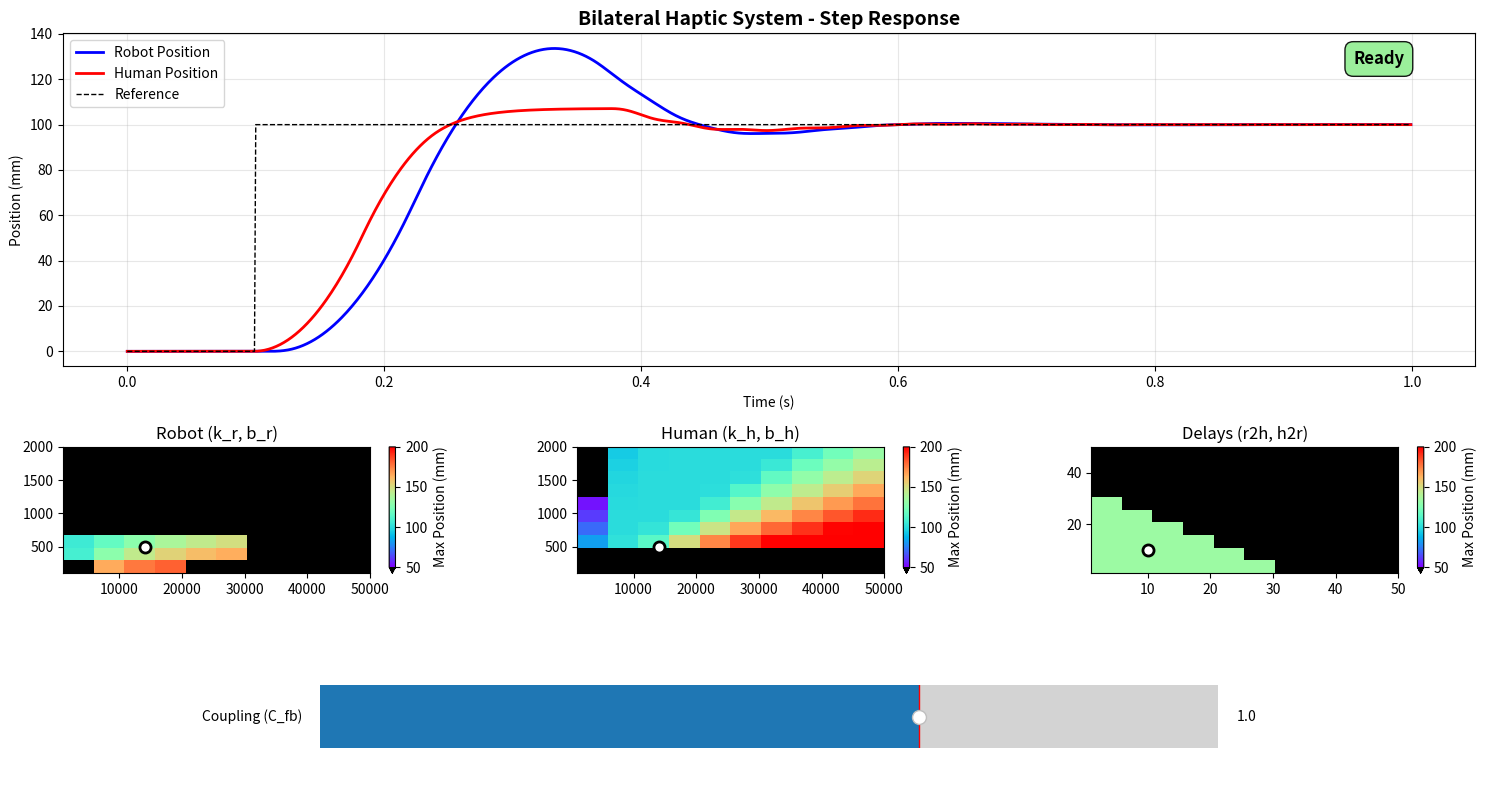

Here is the Python script that generated this plot:
import numpy as np
import matplotlib.pyplot as plt
from matplotlib.widgets import Slider
import matplotlib.patches as patches
import warnings
import time
warnings.filterwarnings('ignore')

class InteractiveHapticPlot:
    def __init__(self):
        # Initialize parameters
        self.k_r = 14000     # Robot spring (2D pair 1)
        self.b_r = 500       # Robot damping
        self.k_h = 14000     # Human spring (2D pair 2)
        self.b_h = 500       # Human damping
        self.delay_r2h = 10  # Robot to human delay (2D pair 3)
        self.delay_h2r = 10  # Human to robot delay
        self.C_fb = 1.0      # Feedback coupling (1D slider)
        
        # Fixed parameters
        self.m_h = 3.5
        self.m_r = 8.75
        self.dt = 0.001
        self.dt_stability_check = 0.001
        self.sim_time = 1
        self.step_amplitude = 0.100
        self.stability_threshold = 0.001
        
        # Parameter ranges
        self.spring_range = (1000, 50000)
        self.damping_range = (100, 2000)
        self.delay_range = (1, 50)
        self.C_fb_range = (0.0, 1.5)
        
        self.setup_figure()
        self.update_status("Initializing sliders...", 'yellow')
        self.create_sliders()
        self.update_status("Generating initial plot...", 'yellow')
        self.update_plot()
        self.update_status("Ready", 'lightgreen')
        
    def profile_time(self, func_name):
        """Decorator for timing functions"""
        def decorator(func):
            def wrapper(*args, **kwargs):
                start = time.time()
                result = func(*args, **kwargs)
                end = time.time()
                print(f"{func_name}: {end - start:.3f}s")
                return result
            return wrapper
        return decorator
        
    def setup_figure(self):
        """Create figure layout"""
        self.fig = plt.figure(figsize=(15, 8))
        
        # Main plot
        self.ax_main = plt.subplot2grid((4, 6), (0, 0), colspan=6, rowspan=2)
        self.ax_main.set_title('Bilateral Haptic System - Step Response', fontsize=14, fontweight='bold')
        self.ax_main.set_xlabel('Time (s)')
        self.ax_main.set_ylabel('Position (mm)')
        self.ax_main.grid(True, alpha=0.3)
        
        # Add status indicator - Make it more visible
        self.status_text = self.ax_main.text(0.95, 0.95, "Ready", 
                                           transform=self.ax_main.transAxes, 
                                           fontsize=12, fontweight='bold',
                                           horizontalalignment='right', 
                                           verticalalignment='top',
                                           bbox=dict(boxstyle='round,pad=0.5', facecolor='lightgreen', 
                                                   alpha=0.9, edgecolor='black', linewidth=1))
        
        # 2D sliders
        self.ax_robot = plt.subplot2grid((4, 6), (2, 0), colspan=2)
        self.ax_human = plt.subplot2grid((4, 6), (2, 2), colspan=2) 
        self.ax_delays = plt.subplot2grid((4, 6), (2, 4), colspan=2)
        
        # 1D slider
        self.ax_coupling = plt.subplot2grid((4, 6), (3, 1), colspan=4)
        
        for ax, title in zip([self.ax_robot, self.ax_human, self.ax_delays], 
                           ['Robot (k_r, b_r)', 'Human (k_h, b_h)', 'Delays (r2h, h2r)']):
            ax.set_title(title, fontsize=12)
            ax.set_aspect('equal')
            
    def create_sliders(self):
        """Create all sliders"""
        self.setup_2d_slider(self.ax_robot, self.spring_range, self.damping_range, 
                           self.k_r, self.b_r, 'robot')
        self.setup_2d_slider(self.ax_human, self.spring_range, self.damping_range,
                           self.k_h, self.b_h, 'human') 
        self.setup_2d_slider(self.ax_delays, self.delay_range, self.delay_range,
                           self.delay_r2h, self.delay_h2r, 'delays')
        
        self.coupling_slider = Slider(self.ax_coupling, 'Coupling (C_fb)', 
                                    self.C_fb_range[0], self.C_fb_range[1], 
                                    valinit=self.C_fb, valstep=0.01)
        self.coupling_slider.on_changed(self.update_coupling)
        
    def setup_2d_slider(self, ax, x_range, y_range, x_val, y_val, slider_type):
        """Setup 2D slider with stability background"""
        ax.set_xlim(x_range)
        ax.set_ylim(y_range)
        
        # Create background - REDUCED RESOLUTION FOR SPEED
        resolution = 10  # Reduced from 15 (100 vs 225 simulations)
        x_bg = np.linspace(x_range[0], x_range[1], resolution)
        y_bg = np.linspace(y_range[0], y_range[1], resolution)
        X_bg, Y_bg = np.meshgrid(x_bg, y_bg)
        
        position_map = self.calculate_position_map(X_bg, Y_bg, slider_type)
        
        # Create custom colormap with black for unstable regions
        cmap = plt.cm.rainbow.copy()
        cmap.set_under('black')  # Set color for values below vmin
        
        im = ax.imshow(position_map, extent=[x_range[0], x_range[1], y_range[0], y_range[1]], 
                      origin='lower', cmap=cmap, aspect='auto', vmin=50, vmax=200)
        plt.colorbar(im, ax=ax, label='Max Position (mm)', extend='min')
        
        marker = ax.plot(x_val, y_val, 'ko', markersize=8, markerfacecolor='white',
                        markeredgecolor='black', markeredgewidth=2)[0]
        
        setattr(self, f'{slider_type}_bg', im)
        setattr(self, f'{slider_type}_marker', marker)
        
        ax.figure.canvas.mpl_connect('button_press_event', 
                                   lambda event: self.on_2d_click(event, ax, slider_type))
        
    def calculate_position_map(self, X, Y, slider_type):
        """Calculate maximum position for each background point"""
        position_map = np.zeros(X.shape)
        
        total_points = X.shape[0] * X.shape[1]
        total_processed = 0
        
        for i in range(X.shape[0]):
            for j in range(X.shape[1]):
                # Set temporary parameters based on slider type
                temp_params = {
                    'k_r': self.k_r, 'b_r': self.b_r, 'k_h': self.k_h, 'b_h': self.b_h,
                    'delay_r2h': self.delay_r2h, 'delay_h2r': self.delay_h2r, 'C_fb': self.C_fb
                }
                
                if slider_type == 'robot':
                    temp_params['k_r'], temp_params['b_r'] = X[i, j], Y[i, j]
                elif slider_type == 'human':
                    temp_params['k_h'], temp_params['b_h'] = X[i, j], Y[i, j]
                elif slider_type == 'delays':
                    temp_params['delay_r2h'], temp_params['delay_h2r'] = int(X[i, j]), int(Y[i, j])
                
                # Simulate system to get maximum position
                max_pos = self.simulate_for_max_position(**temp_params)
                position_map[i, j] = max_pos
                    
                total_processed += 1
                
                # Progress update every 20% completion
                if total_processed % (total_points // 5) == 0:
                    self.update_status(f"Calculating position maps...", 'orange')
                
        return position_map
        
    def simulate_for_max_position(self, k_r, b_r, k_h, b_h, delay_r2h, delay_h2r, C_fb):
        """Simulate system and return maximum absolute position or special value for unstable"""
        try:
            sim_steps = int(self.sim_time / self.dt_stability_check)
            max_delay = max(int(delay_r2h), int(delay_h2r))
            
            x_r = np.zeros(sim_steps)
            x_r_dot = np.zeros(sim_steps)
            x_h = np.zeros(sim_steps)
            x_h_dot = np.zeros(sim_steps)
            F_robot = np.zeros(sim_steps)
            F_human = np.zeros(sim_steps)
            
            step_start = int(0.1 / self.dt_stability_check)
            reference = np.zeros(sim_steps)
            reference[step_start:] = self.step_amplitude
            
            for i in range(max_delay, sim_steps):
                x_h_delayed = x_h[i-int(delay_r2h)] if i >= delay_r2h else 0
                x_h_dot_delayed = x_h_dot[i-int(delay_r2h)] if i >= delay_r2h else 0
                F_robot_delayed = F_robot[i-int(delay_h2r)] if i >= delay_h2r else 0
                
                F_robot[i] = k_r*(x_h_delayed - x_r[i-1]) + b_r*(x_h_dot_delayed - x_r_dot[i-1])
                F_human[i] = k_h*(reference[i] - x_h[i-1]) + b_h*(0 - x_h_dot[i-1]) - C_fb * F_robot_delayed
                
                F_robot[i] = np.clip(F_robot[i], -100, 100)
                F_human[i] = np.clip(F_human[i], -50, 50)
                
                x_h_ddot = F_human[i] / self.m_h
                x_r_ddot = F_robot[i] / self.m_r
                
                x_h_dot[i] = x_h_dot[i-1] + x_h_ddot * self.dt_stability_check
                x_r_dot[i] = x_r_dot[i-1] + x_r_ddot * self.dt_stability_check
                
                x_h[i] = x_h[i-1] + x_h_dot[i] * self.dt_stability_check
                x_r[i] = x_r[i-1] + x_r_dot[i] * self.dt_stability_check
            
            # Check stability in last 0.1s
            final_samples = int(0.1 / self.dt_stability_check)  # Number of samples in final 0.1s
            final_stable = all(abs(x_r[-final_samples:] - x_h[-final_samples:]) < self.stability_threshold)
            
            if not final_stable:
                return -1  # Special value for unstable regions
            
            # Return maximum absolute position in millimeters for stable regions
            max_pos = max(np.max(np.abs(x_r)), np.max(np.abs(x_h))) * 1000
            return max_pos
            
        except Exception as e:
            return -1  # Return special value for error cases
            
    def update_status(self, message, color='lightblue'):
        """Update the status indicator"""
        self.status_text.set_text(message)
        bbox = self.status_text.get_bbox_patch()
        bbox.set_facecolor(color)
        self.fig.canvas.draw()  # Force immediate update
        plt.pause(0.001)  # Brief pause to ensure display
        
    def on_2d_click(self, event, ax, slider_type):
        """Handle 2D slider clicks"""
        if event.inaxes == ax and event.xdata is not None:
            total_start = time.time()
            
            # Show immediate feedback
            self.update_status(f"Clicked {slider_type} slider - Updating...", 'orange')
            
            x_click, y_click = event.xdata, event.ydata
            
            if slider_type == 'robot':
                self.k_r, self.b_r = x_click, y_click
            elif slider_type == 'human':
                self.k_h, self.b_h = x_click, y_click
            elif slider_type == 'delays':
                self.delay_r2h, self.delay_h2r = int(x_click), int(y_click)
            
            # Update marker
            getattr(self, f'{slider_type}_marker').set_data([x_click], [y_click])
            
            # Update main plot first
            self.update_status("Updating step response plot...", 'yellow')
            self.update_plot()
            
            # Then update backgrounds with status
            self.update_status("Generating maps...", 'red')
            start_time = time.time()
            self.update_all_backgrounds()
            end_time = time.time()
            print(f"Position maps generated in {end_time - start_time:.2f}s")
            
            # Complete
            self.update_status("Ready", 'lightgreen')
                
    def update_coupling(self, val):
        """Update coupling parameter"""
        # Show immediate feedback
        self.update_status("Coupling changed - Updating...", 'orange')
        
        self.C_fb = val
        
        self.update_status("Generating position maps...", 'red')
        self.update_all_backgrounds()
        
        self.update_status("Updating plot...", 'yellow')
        self.update_plot()
        
        self.update_status("Ready", 'lightgreen')
        
    def update_all_backgrounds(self):
        """Update all slider backgrounds with detailed profiling"""
        configs = [('robot', self.ax_robot, self.spring_range, self.damping_range),
                  ('human', self.ax_human, self.spring_range, self.damping_range),
                  ('delays', self.ax_delays, self.delay_range, self.delay_range)]
        
        for i, (slider_type, ax, x_range, y_range) in enumerate(configs):
            # Update status for each background
            self.update_status(f"Calculating {slider_type} background ({i+1}/4)...", 'red')
            
            # Grid creation
            resolution = 10
            x_bg = np.linspace(x_range[0], x_range[1], resolution)
            y_bg = np.linspace(y_range[0], y_range[1], resolution)
            X_bg, Y_bg = np.meshgrid(x_bg, y_bg)
            
            # Position calculation
            position_map = self.calculate_position_map(X_bg, Y_bg, slider_type)
            
            # Image update
            bg_image = getattr(self, f'{slider_type}_bg')
            bg_image.set_array(position_map)
            
        # Update 1D background
        self.update_status("Calculating coupling background (4/4)...", 'red')
        self.update_1d_background()
        
    def update_1d_background(self):
        """Update 1D slider background"""
        # Clear patches
        for patch in self.ax_coupling.patches[:]:
            if hasattr(patch, '_stability_patch'):
                patch.remove()
        
        # Generate values
        C_values = np.linspace(self.C_fb_range[0], self.C_fb_range[1], 10)
        
        # Position calculations
        for i, C in enumerate(C_values[:-1]):
            max_pos = self.simulate_for_max_position(self.k_r, self.b_r, self.k_h, self.b_h, 
                                     self.delay_r2h, self.delay_h2r, C)
            
            if max_pos < 0:  # Unstable
                color = 'black'
                alpha = 0.7
            else:
                # Normalize color based on position (50 to 200mm range for color scaling)
                norm_pos = np.clip((max_pos - 50) / (200 - 50), 0, 1)
                color = plt.cm.rainbow(norm_pos)
                alpha = 0.3
            
            rect = patches.Rectangle((C, -0.5), C_values[1] - C_values[0], 1.0,
                                   facecolor=color, alpha=alpha, zorder=0)
            rect._stability_patch = True
            self.ax_coupling.add_patch(rect)
        
    def update_plot(self):
        """Update main step response plot"""
        try:
            # Simulate system
            sim_steps = int(self.sim_time / self.dt)
            time_vec = np.arange(0, self.sim_time, self.dt)
            max_delay = max(int(self.delay_r2h), int(self.delay_h2r))
            
            x_r = np.zeros(sim_steps)
            x_r_dot = np.zeros(sim_steps)
            x_h = np.zeros(sim_steps)
            x_h_dot = np.zeros(sim_steps)
            F_robot = np.zeros(sim_steps)
            F_human = np.zeros(sim_steps)
            
            step_start = int(0.1 / self.dt)
            reference = np.zeros(sim_steps)
            reference[step_start:] = self.step_amplitude
            
            for i in range(max_delay, sim_steps):
                x_h_delayed = x_h[i-int(self.delay_r2h)] if i >= self.delay_r2h else 0
                x_h_dot_delayed = x_h_dot[i-int(self.delay_r2h)] if i >= self.delay_r2h else 0
                F_robot_delayed = F_robot[i-int(self.delay_h2r)] if i >= self.delay_h2r else 0
                
                F_robot[i] = self.k_r*(x_h_delayed - x_r[i-1]) + self.b_r*(x_h_dot_delayed - x_r_dot[i-1])
                F_human[i] = self.k_h*(reference[i] - x_h[i-1]) + self.b_h*(0 - x_h_dot[i-1]) - self.C_fb * F_robot_delayed
                
                F_robot[i] = np.clip(F_robot[i], -100, 100)
                F_human[i] = np.clip(F_human[i], -50, 50)
                
                x_h_ddot = F_human[i] / self.m_h
                x_r_ddot = F_robot[i] / self.m_r
                
                x_h_dot[i] = x_h_dot[i-1] + x_h_ddot * self.dt
                x_r_dot[i] = x_r_dot[i-1] + x_r_ddot * self.dt
                
                x_h[i] = x_h[i-1] + x_h_dot[i] * self.dt
                x_r[i] = x_r[i-1] + x_r_dot[i] * self.dt
            
            # Store current status text and color before clearing
            if hasattr(self, 'status_text'):
                current_status = self.status_text.get_text()
                current_color = self.status_text.get_bbox_patch().get_facecolor()
            else:
                current_status = "Ready"
                current_color = 'lightgreen'
            
            # Plot
            self.ax_main.clear()
            self.ax_main.plot(time_vec, x_r*1000, 'b-', linewidth=2, label='Robot Position')
            self.ax_main.plot(time_vec, x_h*1000, 'r-', linewidth=2, label='Human Position')
            self.ax_main.plot(time_vec, reference*1000, 'k--', linewidth=1, label='Reference')
            self.ax_main.set_title('Bilateral Haptic System - Step Response', fontsize=14, fontweight='bold')
            self.ax_main.set_xlabel('Time (s)')
            self.ax_main.set_ylabel('Position (mm)')
            self.ax_main.grid(True, alpha=0.3)
            self.ax_main.legend()
            
            # # Stability indicator - use full simulation for current parameters only
            # is_stable = self.is_stable_full_sim(self.k_r, self.b_r, self.k_h, self.b_h, 
            #                                   self.delay_r2h, self.delay_h2r, self.C_fb)
            # status = "STABLE" if is_stable else "UNSTABLE"
            # color = 'green' if is_stable else 'red'
            # self.ax_main.text(0.02, 0.98, f"System: {status}", 
            #                 transform=self.ax_main.transAxes, fontsize=12, fontweight='bold',
            #                 verticalalignment='top', color=color,
            #                 bbox=dict(boxstyle='round', facecolor='white', alpha=0.8))
            
            # Recreate status text with previous status
            self.status_text = self.ax_main.text(0.95, 0.95, current_status,
                                               transform=self.ax_main.transAxes,
                                               fontsize=12, fontweight='bold',
                                               horizontalalignment='right',
                                               verticalalignment='top',
                                               bbox=dict(boxstyle='round,pad=0.5',
                                                       facecolor=current_color,
                                                       alpha=0.9, edgecolor='black',
                                                       linewidth=1))
            
        except Exception as e:
            self.ax_main.clear()
            self.ax_main.text(0.5, 0.5, f"Error: {str(e)}", transform=self.ax_main.transAxes,
                            ha='center', va='center', fontsize=12, color='red')
            
        self.fig.canvas.draw()

if __name__ == "__main__":
    plt.ion()
    app = InteractiveHapticPlot()
    plt.tight_layout()
    plt.show()
    input("Press Enter to close...\n")
